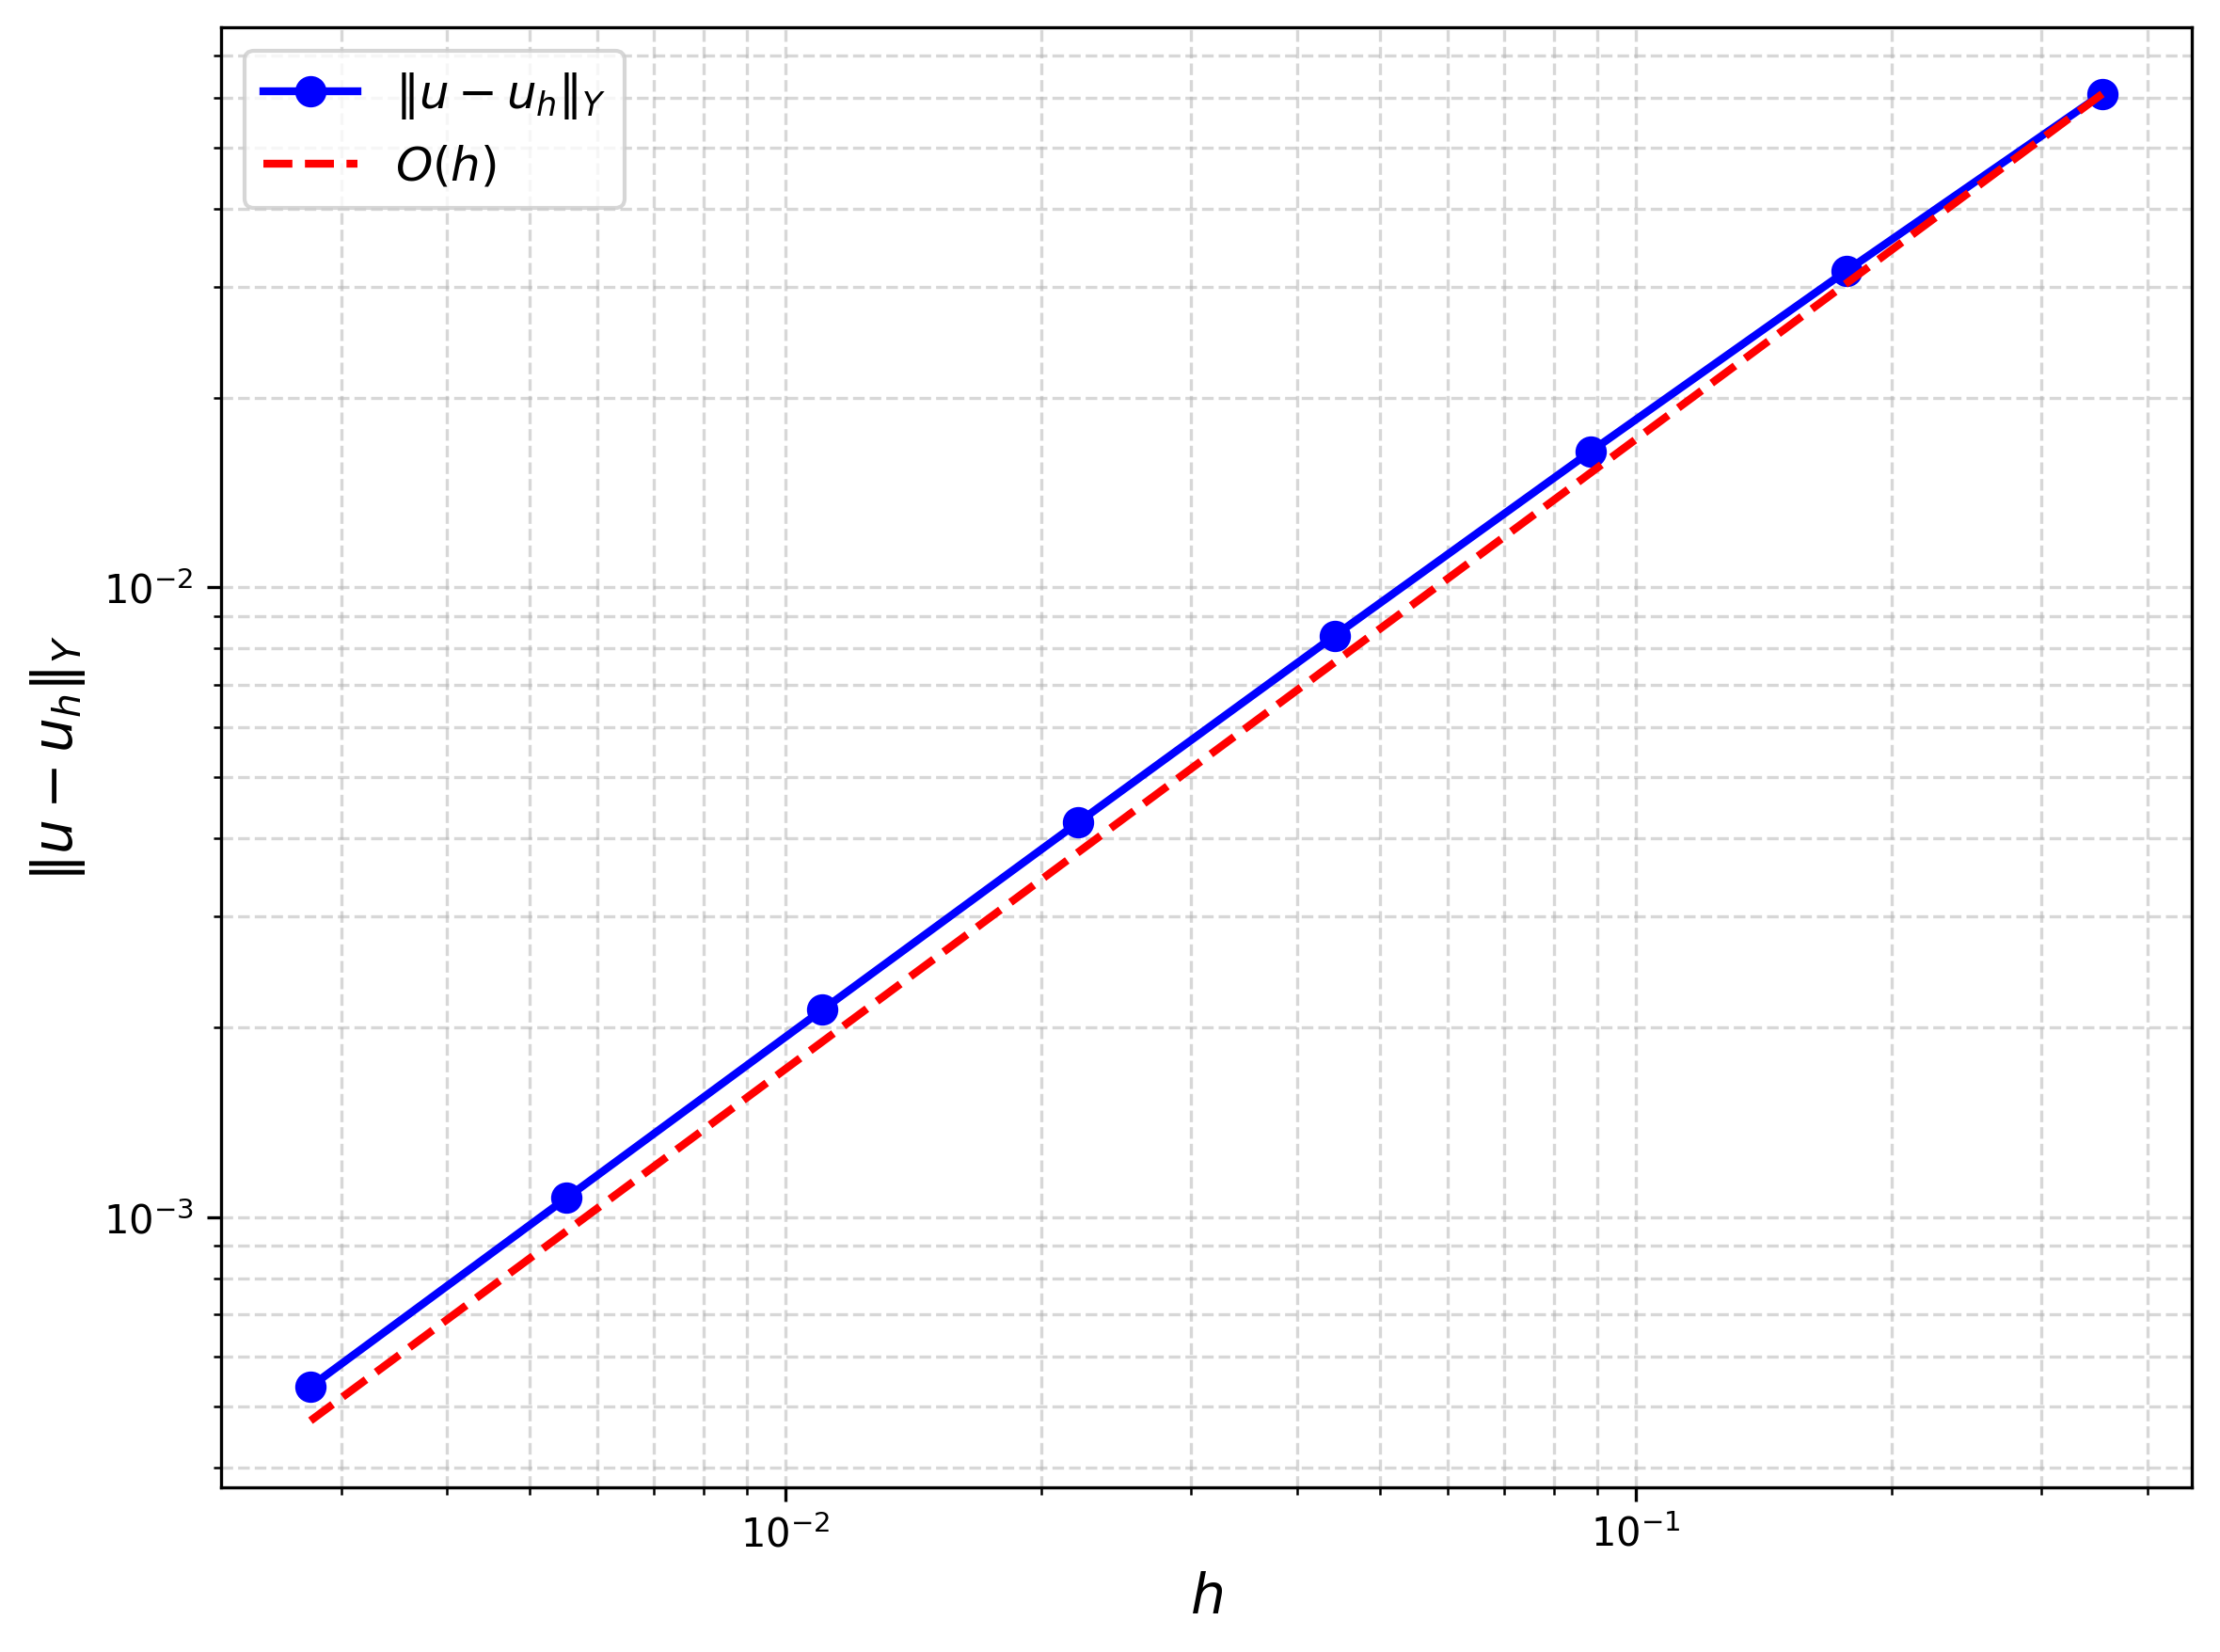

Source data for this figure (header and first rows):
N, h, L2 Error, L2 EOC, H1 Error, H1 EOC
4, 0.3536, 0.004681, 0, 0.0608, 0
8, 0.1768, 0.001359, 1.784, 0.03183, 0.9337
16, 0.08839, 0.0003661, 1.892, 0.01643, 0.9542
32, 0.04419, 9.43551e-05, 1.956, 0.008378, 0.9715
64, 0.0221, 2.39794e-05, 1.976, 0.004238, 0.9831
128, 0.01105, 6.06693e-06, 1.983, 0.002135, 0.9895
256, 0.005524, 1.52906e-06, 1.988, 0.001073, 0.9929
512, 0.002762, 3.84421e-07, 1.992, 0.0005381, 0.995
